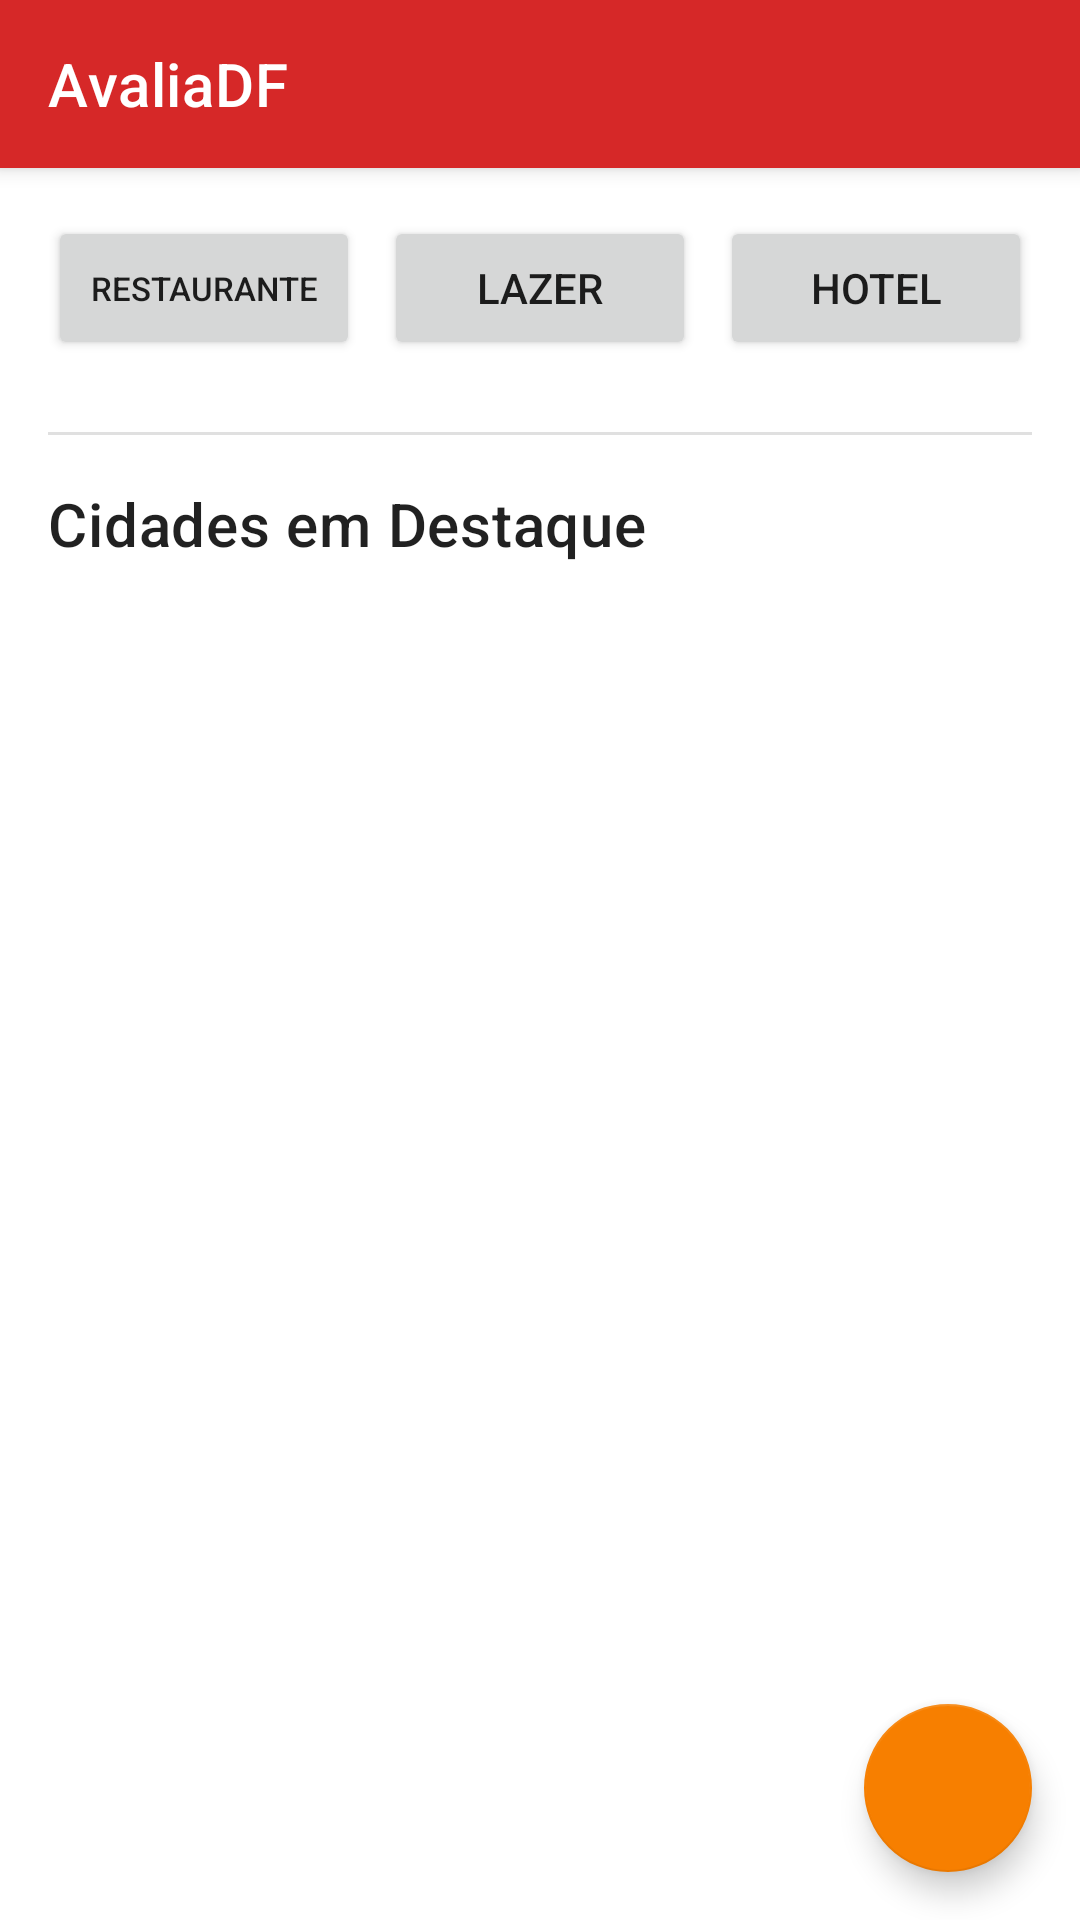

Reconstruct the res/layout file that produces this screen, plus the resources it refers to.
<!-- AndroidManifest.xml: application theme Theme.AvaliaDF -->
<!-- res/layout/fragment_home.xml -->
<?xml version="1.0" encoding="utf-8"?>
<androidx.coordinatorlayout.widget.CoordinatorLayout
    xmlns:android="http://schemas.android.com/apk/res/android"
    xmlns:app="http://schemas.android.com/apk/res-auto"
    xmlns:tools="http://schemas.android.com/tools"
    android:layout_width="match_parent"
    android:layout_height="match_parent"
    tools:context=".ui.home.HomeFragment">

    <com.google.android.material.appbar.AppBarLayout
        android:layout_width="match_parent"
        android:layout_height="wrap_content"
        android:theme="@style/ThemeOverlay.AppCompat.Dark.ActionBar">

        <com.google.android.material.appbar.MaterialToolbar
            android:id="@+id/homeToolbar"
            android:layout_width="match_parent"
            android:layout_height="?attr/actionBarSize"
            app:title="AvaliaDF" />  </com.google.android.material.appbar.AppBarLayout>

    <androidx.core.widget.NestedScrollView
        android:layout_width="match_parent"
        android:layout_height="match_parent"
        app:layout_behavior="@string/appbar_scrolling_view_behavior"
        android:fillViewport="true">

        <LinearLayout
            android:layout_width="match_parent"
            android:layout_height="wrap_content"
            android:orientation="vertical"
            android:padding="16dp">

            <LinearLayout
                android:id="@+id/layoutCategoriesButtons"
                android:layout_width="match_parent"
                android:layout_height="wrap_content"
                android:orientation="horizontal"
                android:gravity="center"
                android:layout_marginBottom="24dp"
                android:weightSum="3">

                <Button
                    android:id="@+id/buttonCategoryRestaurante"
                    android:layout_width="0dp"
                    android:layout_height="wrap_content"
                    android:layout_marginEnd="8dp"
                    android:layout_weight="1"
                    android:text="Restaurante"
                    android:textSize="11sp"/>

                <Button
                    android:id="@+id/buttonCategoryLazer"
                    android:layout_width="0dp"
                    android:layout_height="wrap_content"
                    android:layout_weight="1"
                    android:text="Lazer"
                    android:layout_marginEnd="8dp"/>

                <Button
                    android:id="@+id/buttonCategoryHotel"
                    android:layout_width="0dp"
                    android:layout_height="wrap_content"
                    android:layout_weight="1"
                    android:text="Hotel"/>
            </LinearLayout>

            <View
                android:layout_width="match_parent"
                android:layout_height="1dp"
                android:background="?android:attr/listDivider"
                android:layout_marginBottom="16dp"/>

            <TextView
                android:layout_width="wrap_content"
                android:layout_height="wrap_content"
                android:text="Cidades em Destaque"
                android:textAppearance="?attr/textAppearanceHeadline6"
                android:layout_marginBottom="8dp"/>

            <androidx.recyclerview.widget.RecyclerView
                android:id="@+id/recyclerViewCities"
                android:layout_width="match_parent"
                android:layout_height="wrap_content"
                app:layoutManager="androidx.recyclerview.widget.LinearLayoutManager"
                tools:listitem="@layout/item_city_placeholder" /> <ProgressBar
            android:id="@+id/progressBarCities"
            style="?android:attr/progressBarStyle"
            android:layout_width="wrap_content"
            android:layout_height="wrap_content"
            android:layout_gravity="center"
            android:visibility="gone"
            tools:visibility="visible"/>

            <TextView
                android:id="@+id/textViewCitiesMessage"
                android:layout_width="wrap_content"
                android:layout_height="wrap_content"
                android:layout_gravity="center"
                android:visibility="gone"
                tools:text="Nenhuma cidade encontrada."/>

        </LinearLayout>
    </androidx.core.widget.NestedScrollView>

    <com.google.android.material.floatingactionbutton.FloatingActionButton
        android:id="@+id/fabAddEstablishment"
        android:layout_width="wrap_content"
        android:layout_height="wrap_content"
        android:layout_gravity="bottom|end"
        android:layout_margin="16dp"
        android:src="@drawable/ic_add"
        android:contentDescription="Adicionar Estabelecimento" />
</androidx.coordinatorlayout.widget.CoordinatorLayout>
<!-- res/layout/item_city_placeholder.xml (included above) -->
<?xml version="1.0" encoding="utf-8"?>
<TextView xmlns:android="http://schemas.android.com/apk/res/android"
    android:layout_width="match_parent"
    android:layout_height="wrap_content"
    android:padding="16dp"
    android:text="Nome da Cidade"
    android:textAppearance="?attr/textAppearanceListItem"/>
<!-- resources referenced by this layout -->
<resources>
  <style name="Theme.AvaliaDF" parent="Theme.MaterialComponents.Light.NoActionBar">
          <item name="colorPrimary">@color/red_primary_custom</item>
          <item name="colorPrimaryVariant">@color/red_dark_custom</item>
          <item name="colorOnPrimary">@color/white</item>
          <item name="colorSecondary">@color/orange_secondary_custom</item>
          <item name="colorSecondaryVariant">@color/orange_dark_custom</item>
          <item name="colorOnSecondary">@color/black</item>
          <item name="android:statusBarColor">?attr/colorPrimaryVariant</item>
      </style>
  <color name="red_primary_custom">#D62828</color>
  <color name="red_dark_custom">#A4161A</color>
  <color name="white">#FFFFFFFF</color>
  <color name="orange_secondary_custom">#F77F00</color>
  <color name="orange_dark_custom">#C75C00</color>
  <color name="black">#FF000000</color>
</resources>
